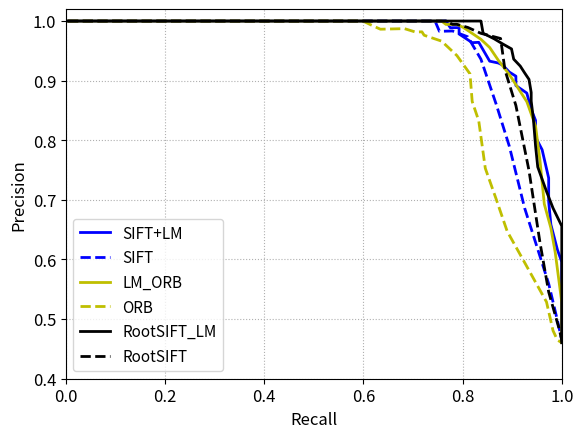

Generate this figure with matplotlib:
import numpy as np
import matplotlib.pyplot as plt

def floatrange(start,stop,steps):
    return [start+float(i)*(stop-start)/(float(steps)-1) for i in range(steps)]



def plot_pr(True_positive_inliers,False_positive_inliers,step_number,label_name,line_color,line_style):
    True_positive_inliers=sorted(True_positive_inliers,reverse=True)
    False_positive_inliers=sorted(False_positive_inliers,reverse=True)
    del False_positive_inliers[0]
    del True_positive_inliers[-1]
    True_max_number=True_positive_inliers[0]
    True_min_number=True_positive_inliers[-1]
    False_max_number=False_positive_inliers[0]
    False_min_number=False_positive_inliers[-1]
    max_number=max(True_max_number,False_max_number)
    min_number=min(True_min_number,False_min_number)

    P_list=[]
    R_list=[]
    P_list_select=[]
    R_list_select=[]
    threshold=[]
    threshold_set=np.linspace(min_number,max_number,step_number)
    threshold_set=sorted(threshold_set,reverse=True)
    for i in range(len(threshold_set)):
        threshold=threshold_set[i]
        true_positive=0
        flase_positive=0
        for j in range(len(True_positive_inliers)):
            if True_positive_inliers[j]>=threshold:
               true_positive=true_positive+1
        for k in range(len(False_positive_inliers)):
            if False_positive_inliers[k]>=threshold:
               flase_positive=flase_positive+1
        precision=float(true_positive)/float(true_positive+flase_positive)
        recall=float(true_positive)/float(len(True_positive_inliers))
        if recall>0.8:
            P_list_select.append(precision)
            R_list_select.append(recall)
        P_list.append(precision)
        R_list.append(recall)
    print("label name: "+label_name)
    print(P_list_select)
    print(R_list_select)
    AP = []
    for i in range(1, step_number):
        AP.append(P_list[i] * (R_list[i] - R_list[i - 1]))
    AP = np.sum(AP)
    print('AP IS: ' + str(AP))
    plt.plot(R_list,P_list,label=label_name,linewidth=2,color=line_color,linestyle=line_style)
   
if __name__=="__main__":
   SIFT_LM_True_positive_inliers=[73, 103, 106, 128, 43, 43, 73, 75, 109, 83, 146, 141, 85, 81, 62, 43, 57, 37, 77, 112, 63, 71, 66, 88, 37, 33, 135, 76, 104, 97, 58, 69, 96, 85, 42, 67, 127, 90, 64, 79, 106, 110, 87, 49, 83, 73, 61, 52, 38, 30, 57, 35, 27, 41, 40, 42, 43, 49, 42, 71, 76, 93, 140, 109, 77, 149, 68, 65, 105, 70, 87, 56, 84, 59, 78, 66, 27, 62, 59, 28, 34, 46, 56, 63, 59, 62, 81, 88, 92, 109, 33, 35, 49, 47, 95, 98, 59, 56, 40, 41, 54, 38, 73, 120, 123, 86, 121, 53, 158, 122, 103, 95, 25, 82, 53, 98, 132, 131, 90, 79, 80, 90, 55, 87, 104, 110, 79, 106, 58, 97, 51, 114, 62, 50, 41, 86, 30, 34, 105, 45, 90, 57, 41, 57, 41, 52, 56, 26, 102, 177, 39, 73, 99, 153, 103, 40, 118, 149, 26, 43, 53, 140, 76, 77, 89, 68, 77, 77, 82, 69, 54, 87, 30, 35, 67, 52, 60, 89, 100, 184, 138, 31, 31, 45, 87, 82, 68, 50, 86, 101, 53, 106, 83, 143, 121, 121, 35, 71, 70, 37, 145, 58, 81, 31, 35, 38, 141, 121, 91, 58, 82, 108, 74, 54, 59, 60, 67, 27, 46, 47, 61, 39, 40, 45, 45, 43, 54, 66]

   SIFT_LM_False_positive_inliers=[39, 46, 25, 22, 46, 34, 40, 22, 41, 22, 19, 26, 25, 20, 33, 24, 27, 35, 24, 23, 28, 18, 25, 28, 20, 30, 21, 41, 18, 44, 24, 29, 33, 31, 28, 28, 41, 28, 32, 25, 28, 28, 29, 28, 29, 24, 29, 22, 22, 22, 41, 33, 26, 23, 25, 18, 25, 28, 30, 22, 29, 32, 28, 23, 24, 15, 19, 30, 30, 29, 30, 26, 24, 27, 31, 38, 36, 44, 28, 35, 32, 0, 41, 38, 41, 41, 30, 28, 19, 24, 29, 28, 25, 22, 27, 25, 28, 20, 27, 29, 30, 25, 15, 26, 18, 21, 0, 26, 26, 27, 23, 25, 31, 23, 21, 21, 23, 31, 31, 36, 21, 25, 34, 27, 22, 27, 29, 35, 31, 26, 18, 32, 30, 36, 24, 30, 29, 30, 22, 22, 33, 30, 22, 19, 32, 24, 11, 29, 25, 30, 21, 37, 32, 34, 28, 34, 33, 32, 30, 35, 15, 37, 29, 24, 27, 28, 27, 23, 25, 30, 21, 27, 25, 26, 23, 21, 26, 30, 29, 33, 16, 43, 31, 28, 27, 17, 24, 17, 12, 7, 17, 47, 43, 23, 22, 27, 27, 25, 32, 27, 20, 19, 13, 34, 34, 21, 30, 17, 24, 27, 19, 16, 25, 16, 22, 30, 26, 27, 0, 32, 27, 29, 38, 28, 27, 27, 13, 30, 24, 18, 27, 25, 21, 21, 28, 30, 20, 34, 25, 29, 20, 23, 23, 21, 26, 22, 23, 22, 29, 26, 27, 27, 23, 31, 27, 24, 26, 25, 29, 23, 27, 43, 36, 34, 27, 26, 20]

   plot_pr(SIFT_LM_True_positive_inliers,SIFT_LM_False_positive_inliers,250,'SIFT+LM','b','-')

   sift_True_positive_inliers=[29, 77, 52, 72, 16, 38, 40, 69, 82, 91, 59, 63, 37, 42, 59, 18, 25, 45, 38, 90, 49, 92, 44, 38, 17, 25, 110, 43, 59, 72, 51, 29, 66, 36, 28, 55, 75, 52, 58, 35, 61, 66, 89, 29, 54, 36, 41, 19, 17, 16, 17, 21, 15, 15, 17, 15, 23, 20, 17, 49, 59, 66, 107, 96, 31, 96, 56, 59, 43, 48, 32, 25, 32, 20, 26, 30, 28, 21, 75, 19, 22, 17, 31, 26, 32, 28, 29, 30, 35, 44, 19, 20, 36, 17, 47, 30, 27, 28, 18, 38, 97, 34, 86, 123, 88, 72, 83, 18, 159, 67, 36, 48, 18, 40, 22, 114, 71, 49, 66, 108, 72, 32, 30, 48, 76, 62, 58, 53, 35, 66, 24, 72, 23, 33, 25, 40, 18, 18, 44, 18, 74, 23, 21, 28, 17, 31, 38, 16, 86, 144, 26, 42, 59, 124, 84, 23, 113, 94, 17, 31, 33, 86, 53, 78, 35, 76, 83, 32, 45, 38, 20, 65, 22, 21, 21, 34, 31, 54, 140, 189, 139, 19, 29, 55, 90, 55, 34, 19, 52, 108, 33, 103, 100, 133, 69, 38, 17, 43, 65, 19, 105, 41, 30, 22, 23, 17, 112, 72, 80, 22, 100, 88, 88, 65, 63, 20, 58, 32, 22, 22, 23, 26, 20, 24, 21, 16, 45, 20]

   sift_False_positive_inliers=[18, 17, 19, 16, 16, 21, 19, 17, 18, 19, 18, 18, 17, 17, 17, 16, 19, 16, 14, 17, 17, 20, 20, 20, 18, 17, 19, 17, 18, 18, 17, 20, 16, 18, 16, 15, 16, 16, 17, 18, 17, 18, 18, 17, 17, 17, 17, 17, 16, 18, 17, 17, 18, 18, 16, 18, 18, 17, 15, 16, 18, 17, 17, 18, 17, 21, 20, 18, 19, 24, 16, 14, 18, 16, 17, 15, 18, 15, 17, 15, 15, 17, 17, 15, 17, 15, 17, 15, 17, 15, 17, 15, 16, 17, 17, 17, 19, 16, 15, 15, 17, 17, 16, 21, 20, 17, 17, 20, 18, 19, 17, 17, 16, 19, 16, 17, 16, 16, 17, 18, 18, 17, 17, 19, 18, 24, 16, 16, 17, 15, 18, 17, 16, 19, 16, 16, 14, 19, 20, 20, 19, 18, 19, 16, 20, 18, 18, 14, 17, 16, 17, 18, 17, 15, 20, 16, 17, 18, 16, 17, 16, 24, 18, 16, 17, 17, 16, 17, 17, 17, 18, 17, 19, 17, 15, 15, 16, 17, 17, 19, 24, 18, 19, 16, 19, 21, 17, 20, 15, 17, 15, 16, 16, 16, 17, 20, 19, 20, 22, 19, 18, 21, 20, 21, 17, 17, 15, 15, 15, 17, 17, 16, 19, 16, 16, 21, 22, 21, 16, 20, 17, 18, 18, 20, 16, 16, 15, 16, 17, 18, 15, 15, 15, 15, 17, 16, 16, 19, 17, 17, 18, 15, 17, 20, 16, 16, 15, 18, 15, 16, 16, 17, 16, 15, 14, 16, 17, 15, 15, 17, 16, 18, 20, 17, 15, 18, 17]

   plot_pr(sift_True_positive_inliers,sift_False_positive_inliers,250,'SIFT','b','--')


   ORB_LM_True_positive_inliers=[62, 60, 55, 84, 23, 30, 49, 61, 57, 76, 74, 67, 55, 65, 38, 31, 34, 29, 43, 75, 43, 72, 55, 71, 29, 29, 49, 41, 97, 54, 38, 39, 96, 38, 26, 42, 71, 82, 60, 46, 95, 49, 70, 37, 32, 78, 68, 33, 28, 31, 50, 22, 47, 51, 40, 33, 39, 24, 39, 30, 55, 81, 68, 76, 60, 83, 48, 48, 66, 42, 40, 38, 56, 34, 48, 41, 25, 45, 51, 33, 29, 39, 44, 35, 55, 42, 54, 70, 76, 40, 24, 35, 64, 39, 64, 69, 41, 53, 31, 44, 39, 32, 38, 108, 67, 71, 69, 46, 133, 76, 70, 52, 27, 53, 33, 76, 78, 55, 79, 72, 59, 41, 42, 67, 76, 84, 73, 64, 41, 57, 34, 55, 40, 30, 43, 62, 47, 23, 70, 60, 63, 32, 35, 43, 38, 44, 37, 33, 84, 149, 29, 55, 50, 62, 68, 40, 72, 109, 25, 41, 70, 69, 44, 41, 48, 63, 69, 79, 54, 59, 58, 51, 22, 29, 42, 42, 68, 53, 83, 128, 85, 39, 25, 27, 30, 61, 71, 36, 46, 75, 26, 59, 80, 111, 43, 48, 33, 39, 62, 29, 88, 32, 33, 28, 28, 42, 67, 68, 80, 37, 51, 43, 39, 37, 68, 33, 36, 37, 35, 49, 40, 28, 31, 29, 35, 30, 41, 37]

   ORB_LM_False_positive_inliers=[29, 50, 27, 24, 33, 28, 27, 23, 30, 19, 19, 29, 22, 21, 21, 23, 23, 24, 19, 24, 28, 21, 22, 27, 27, 22, 24, 26, 23, 26, 24, 23, 29, 23, 21, 23, 31, 26, 29, 21, 23, 26, 20, 24, 22, 21, 22, 21, 24, 17, 25, 30, 21, 28, 29, 26, 20, 23, 22, 26, 23, 26, 25, 22, 23, 24, 19, 28, 28, 23, 26, 27, 23, 26, 28, 27, 34, 25, 23, 24, 25, 0, 32, 27, 31, 30, 23, 25, 20, 23, 29, 22, 23, 21, 24, 22, 26, 26, 27, 24, 27, 27, 15, 22, 23, 26, 0, 23, 22, 25, 24, 25, 20, 20, 24, 22, 21, 27, 26, 26, 20, 20, 33, 22, 20, 26, 24, 27, 26, 22, 20, 27, 22, 27, 23, 26, 23, 28, 20, 20, 25, 30, 17, 16, 29, 23, 13, 28, 24, 25, 23, 29, 25, 33, 26, 27, 27, 26, 31, 20, 11, 24, 22, 18, 23, 23, 26, 23, 23, 26, 26, 24, 23, 23, 21, 17, 27, 24, 32, 22, 27, 21, 28, 26, 36, 14, 25, 22, 19, 1, 20, 31, 28, 23, 21, 26, 29, 25, 29, 24, 18, 19, 7, 29, 23, 26, 22, 22, 23, 24, 18, 25, 24, 18, 20, 30, 28, 30, 0, 25, 32, 26, 33, 25, 20, 25, 14, 27, 20, 22, 28, 23, 23, 26, 24, 26, 20, 25, 29, 26, 18, 23, 20, 21, 23, 21, 26, 29, 24, 25, 22, 19, 21, 25, 25, 28, 22, 25, 21, 24, 21, 27, 26, 31, 21, 23, 23]


   plot_pr(ORB_LM_True_positive_inliers,ORB_LM_False_positive_inliers,250,'LM_ORB','y','-')

   ORB_True_positive_inliers=[38, 45, 34, 67, 18, 18, 20, 52, 67, 69, 68, 77, 48, 66, 62, 21, 26, 28, 69, 100, 62, 70, 57, 40, 32, 20, 87, 28, 68, 57, 44, 44, 69, 68, 31, 62, 86, 44, 32, 72, 67, 50, 72, 21, 28, 48, 73, 19, 19, 16, 22, 21, 19, 19, 16, 18, 27, 19, 19, 41, 87, 64, 60, 84, 66, 112, 60, 78, 53, 60, 38, 37, 43, 35, 38, 31, 27, 23, 44, 20, 28, 27, 24, 27, 43, 74, 74, 67, 66, 74, 22, 33, 60, 32, 139, 63, 58, 42, 20, 27, 93, 96, 54, 55, 93, 85, 112, 27, 193, 62, 55, 78, 17, 26, 32, 180, 115, 44, 110, 144, 119, 77, 48, 62, 97, 90, 68, 51, 34, 69, 37, 25, 27, 28, 28, 74, 28, 32, 48, 46, 23, 24, 21, 33, 34, 47, 32, 19, 116, 122, 17, 19, 35, 142, 104, 26, 45, 95, 19, 26, 49, 71, 35, 53, 81, 53, 42, 30, 65, 31, 51, 44, 22, 23, 26, 46, 61, 88, 107, 155, 127, 20, 29, 26, 45, 57, 87, 31, 69, 61, 88, 111, 93, 150, 60, 39, 16, 48, 35, 20, 89, 21, 19, 24, 20, 31, 57, 183, 93, 47, 51, 73, 32, 34, 79, 30, 44, 22, 32, 43, 47, 32, 20, 28, 22, 30, 53, 37]

   ORB_False_positive_inliers=[23, 19, 18, 25, 27, 28, 22, 19, 21, 21, 25, 26, 19, 19, 18, 20, 23, 19, 18, 20, 19, 19, 21, 23, 21, 22, 26, 28, 24, 26, 19, 29, 22, 21, 23, 18, 18, 19, 22, 23, 22, 20, 21, 18, 23, 21, 19, 18, 21, 23, 18, 20, 20, 18, 20, 24, 21, 18, 19, 23, 23, 24, 25, 23, 24, 26, 27, 17, 21, 19, 20, 17, 24, 23, 20, 19, 17, 19, 18, 20, 19, 20, 20, 16, 19, 18, 18, 17, 19, 19, 26, 19, 19, 18, 21, 20, 18, 20, 21, 22, 21, 19, 22, 19, 21, 16, 19, 20, 19, 18, 19, 19, 19, 22, 18, 20, 19, 18, 22, 19, 18, 18, 20, 19, 18, 18, 17, 23, 23, 18, 20, 17, 21, 22, 21, 18, 21, 34, 21, 25, 19, 21, 26, 23, 21, 25, 27, 23, 22, 20, 23, 21, 22, 22, 19, 19, 20, 19, 20, 20, 19, 24, 22, 20, 20, 19, 17, 18, 19, 19, 22, 19, 18, 18, 19, 17, 18, 18, 19, 21, 36, 27, 27, 17, 23, 23, 20, 25, 25, 22, 22, 18, 19, 18, 20, 25, 20, 21, 23, 25, 23, 31, 35, 25, 18, 20, 17, 19, 23, 26, 20, 23, 19, 20, 19, 23, 22, 24, 21, 25, 23, 20, 24, 21, 18, 18, 18, 19, 18, 19, 19, 16, 19, 20, 17, 17, 18, 19, 18, 21, 24, 22, 22, 18, 23, 20, 18, 20, 16, 19, 16, 17, 18, 17, 17, 18, 16, 16, 19, 17, 18, 22, 17, 18, 17, 18, 19]


   plot_pr(ORB_True_positive_inliers,ORB_False_positive_inliers,250,'ORB','y','--')

   RootSIFT_LM_True_positive_inliers=[82, 106, 103, 137, 49, 47, 79, 79, 122, 88, 140, 137, 97, 94, 73, 42, 63, 36, 89, 114, 62, 63, 75, 101, 47, 45, 137, 71, 103, 103, 67, 57, 112, 93, 60, 87, 133, 97, 70, 89, 115, 107, 88, 51, 68, 78, 70, 56, 28, 29, 53, 31, 30, 40, 36, 42, 46, 46, 43, 75, 62, 97, 136, 103, 81, 146, 53, 61, 112, 70, 115, 72, 97, 46, 68, 54, 28, 74, 65, 38, 33, 49, 64, 60, 56, 61, 73, 74, 101, 110, 27, 41, 60, 40, 101, 96, 64, 55, 41, 38, 57, 41, 84, 127, 119, 94, 130, 59, 155, 129, 102, 105, 29, 77, 65, 110, 132, 135, 67, 77, 72, 105, 59, 101, 111, 118, 89, 98, 57, 104, 56, 113, 64, 60, 56, 102, 37, 30, 101, 63, 99, 52, 50, 61, 47, 49, 58, 30, 107, 178, 38, 65, 103, 165, 112, 50, 102, 160, 30, 44, 60, 149, 75, 72, 99, 82, 104, 80, 85, 65, 70, 67, 28, 42, 68, 44, 75, 94, 105, 189, 151, 29, 40, 42, 109, 94, 72, 60, 92, 84, 64, 117, 115, 156, 125, 132, 37, 79, 81, 35, 154, 59, 85, 32, 40, 51, 144, 131, 90, 86, 90, 115, 73, 59, 56, 60, 57, 28, 44, 50, 61, 42, 39, 45, 53, 41, 64, 69]

   RootSIFT_LM_False_positive_inliers =[42, 42, 22, 26, 43, 32, 39, 21, 29, 21, 20, 27, 27, 19, 24, 26, 25, 38, 25, 25, 30, 26, 24, 27, 19, 29, 29, 33, 19, 47, 27, 38, 28, 28, 30, 30, 40, 30, 35, 24, 28, 26, 31, 30, 29, 23, 22, 23, 19, 23, 35, 31, 23, 25, 24, 17, 25, 26, 32, 28, 31, 36, 31, 25, 23, 16, 18, 30, 34, 23, 29, 31, 20, 26, 39, 37, 32, 39, 33, 35, 29, 0, 41, 36, 39, 43, 28, 29, 22, 21, 27, 25, 18, 20, 24, 27, 31, 22, 27, 27, 30, 26, 16, 25, 20, 21, 0, 23, 32, 31, 23, 24, 36, 23, 21, 21, 26, 28, 31, 30, 25, 25, 30, 31, 25, 31, 31, 33, 27, 25, 18, 35, 34, 32, 24, 30, 22, 28, 30, 22, 29, 32, 23, 19, 41, 25, 13, 30, 26, 32, 23, 33, 32, 28, 32, 35, 29, 32, 30, 33, 15, 30, 33, 28, 29, 23, 25, 23, 27, 26, 19, 29, 24, 22, 25, 20, 29, 30, 29, 37, 20, 43, 35, 27, 28, 15, 22, 19, 12, 7, 20, 34, 43, 23, 23, 23, 27, 23, 32, 26, 18, 21, 11, 31, 32, 22, 28, 21, 24, 33, 19, 15, 21, 18, 20, 33, 23, 38, 0, 28, 32, 28, 37, 26, 26, 26, 12, 28, 29, 22, 30, 26, 22, 23, 28, 27, 25, 32, 24, 28, 16, 23, 22, 22, 23, 21, 24, 25, 26, 24, 23, 27, 23, 27, 34, 22, 30, 27, 25, 23, 31, 40, 30, 32, 28, 33, 22]

   plot_pr(RootSIFT_LM_True_positive_inliers,RootSIFT_LM_False_positive_inliers,250,'RootSIFT_LM','black','-')

   RootSIFT_True_positive_inliers=[45, 56, 62, 74, 17, 34, 54, 76, 90, 94, 91, 74, 36, 45, 64, 20, 33, 46, 44, 96, 52, 119, 50, 36, 19, 25, 123, 50, 76, 77, 52, 41, 61, 39, 21, 70, 68, 57, 51, 44, 60, 69, 99, 34, 54, 40, 48, 19, 18, 14, 16, 22, 16, 18, 16, 15, 23, 19, 18, 50, 58, 56, 102, 85, 31, 113, 41, 74, 49, 39, 37, 29, 37, 24, 39, 30, 23, 28, 53, 18, 24, 18, 30, 27, 41, 40, 33, 29, 28, 47, 19, 28, 40, 19, 51, 41, 30, 22, 27, 30, 101, 33, 97, 129, 97, 62, 96, 20, 160, 65, 48, 46, 16, 34, 20, 127, 66, 52, 53, 119, 99, 30, 29, 58, 92, 80, 55, 54, 37, 44, 28, 77, 24, 39, 29, 60, 24, 20, 53, 28, 86, 23, 21, 34, 23, 22, 52, 17, 80, 152, 23, 45, 65, 135, 105, 28, 132, 113, 17, 32, 37, 102, 59, 84, 27, 77, 87, 34, 47, 61, 23, 73, 22, 27, 26, 44, 38, 46, 140, 186, 146, 22, 36, 58, 79, 61, 50, 19, 55, 108, 42, 104, 110, 153, 83, 58, 16, 46, 84, 27, 109, 49, 44, 26, 32, 17, 124, 76, 89, 32, 112, 92, 100, 66, 65, 24, 46, 38, 26, 22, 32, 22, 22, 28, 22, 20, 39, 25]

   RootSIFT_False_positive_inliers=[19, 17, 17, 17, 18, 19, 18, 16, 17, 19, 18, 20, 19, 16, 20, 15, 18, 15, 16, 19, 16, 18, 19, 18, 17, 18, 21, 18, 20, 19, 19, 21, 16, 17, 17, 17, 17, 18, 18, 18, 16, 15, 19, 17, 19, 17, 17, 17, 17, 16, 17, 16, 17, 18, 16, 16, 18, 17, 16, 17, 21, 18, 17, 18, 18, 20, 18, 18, 19, 29, 16, 17, 19, 16, 17, 16, 17, 16, 18, 17, 16, 16, 16, 15, 17, 15, 19, 16, 19, 16, 17, 18, 16, 15, 16, 18, 18, 20, 18, 16, 17, 18, 16, 20, 19, 16, 18, 19, 19, 18, 18, 21, 17, 18, 14, 18, 19, 19, 18, 17, 18, 18, 17, 18, 18, 20, 17, 16, 18, 17, 17, 20, 18, 17, 17, 16, 14, 20, 19, 22, 21, 21, 19, 23, 19, 20, 21, 16, 17, 18, 18, 17, 18, 15, 16, 16, 19, 16, 15, 17, 20, 18, 17, 15, 20, 16, 16, 16, 16, 21, 18, 16, 16, 16, 16, 16, 19, 18, 18, 21, 24, 15, 19, 15, 17, 19, 19, 18, 19, 16, 15, 17, 16, 15, 17, 19, 20, 21, 19, 17, 18, 20, 21, 19, 16, 17, 20, 17, 16, 16, 18, 19, 22, 16, 17, 19, 17, 26, 16, 21, 18, 18, 23, 19, 18, 18, 18, 17, 15, 16, 18, 17, 14, 16, 16, 19, 16, 19, 16, 15, 17, 18, 17, 18, 18, 17, 16, 16, 17, 17, 19, 16, 16, 18, 16, 14, 15, 15, 15, 20, 16, 17, 18, 17, 16, 17, 16]

   plot_pr(RootSIFT_True_positive_inliers,RootSIFT_False_positive_inliers,250,'RootSIFT','black','--')
   #j=floatrange(0.5,1,11)
   #plt.xticks(j, ('0.5','0.55','0.6','0.65','0.7','0.75','0.8','0.85','0.9','0.95','1'))
   plt.xlim(0.0,1.0)
   plt.ylim(0.4,1.02)
   plt.xticks(fontsize=12)
   plt.yticks(fontsize=12)
    # 设置坐标标签字体大小
   plt.xlabel('Recall',fontsize=12)
   plt.ylabel('Precision',fontsize=12)
   plt.grid(linestyle=':',alpha=1,linewidth=0.8)
   plt.legend(fontsize=11)
   plt.show()
   
   
   
